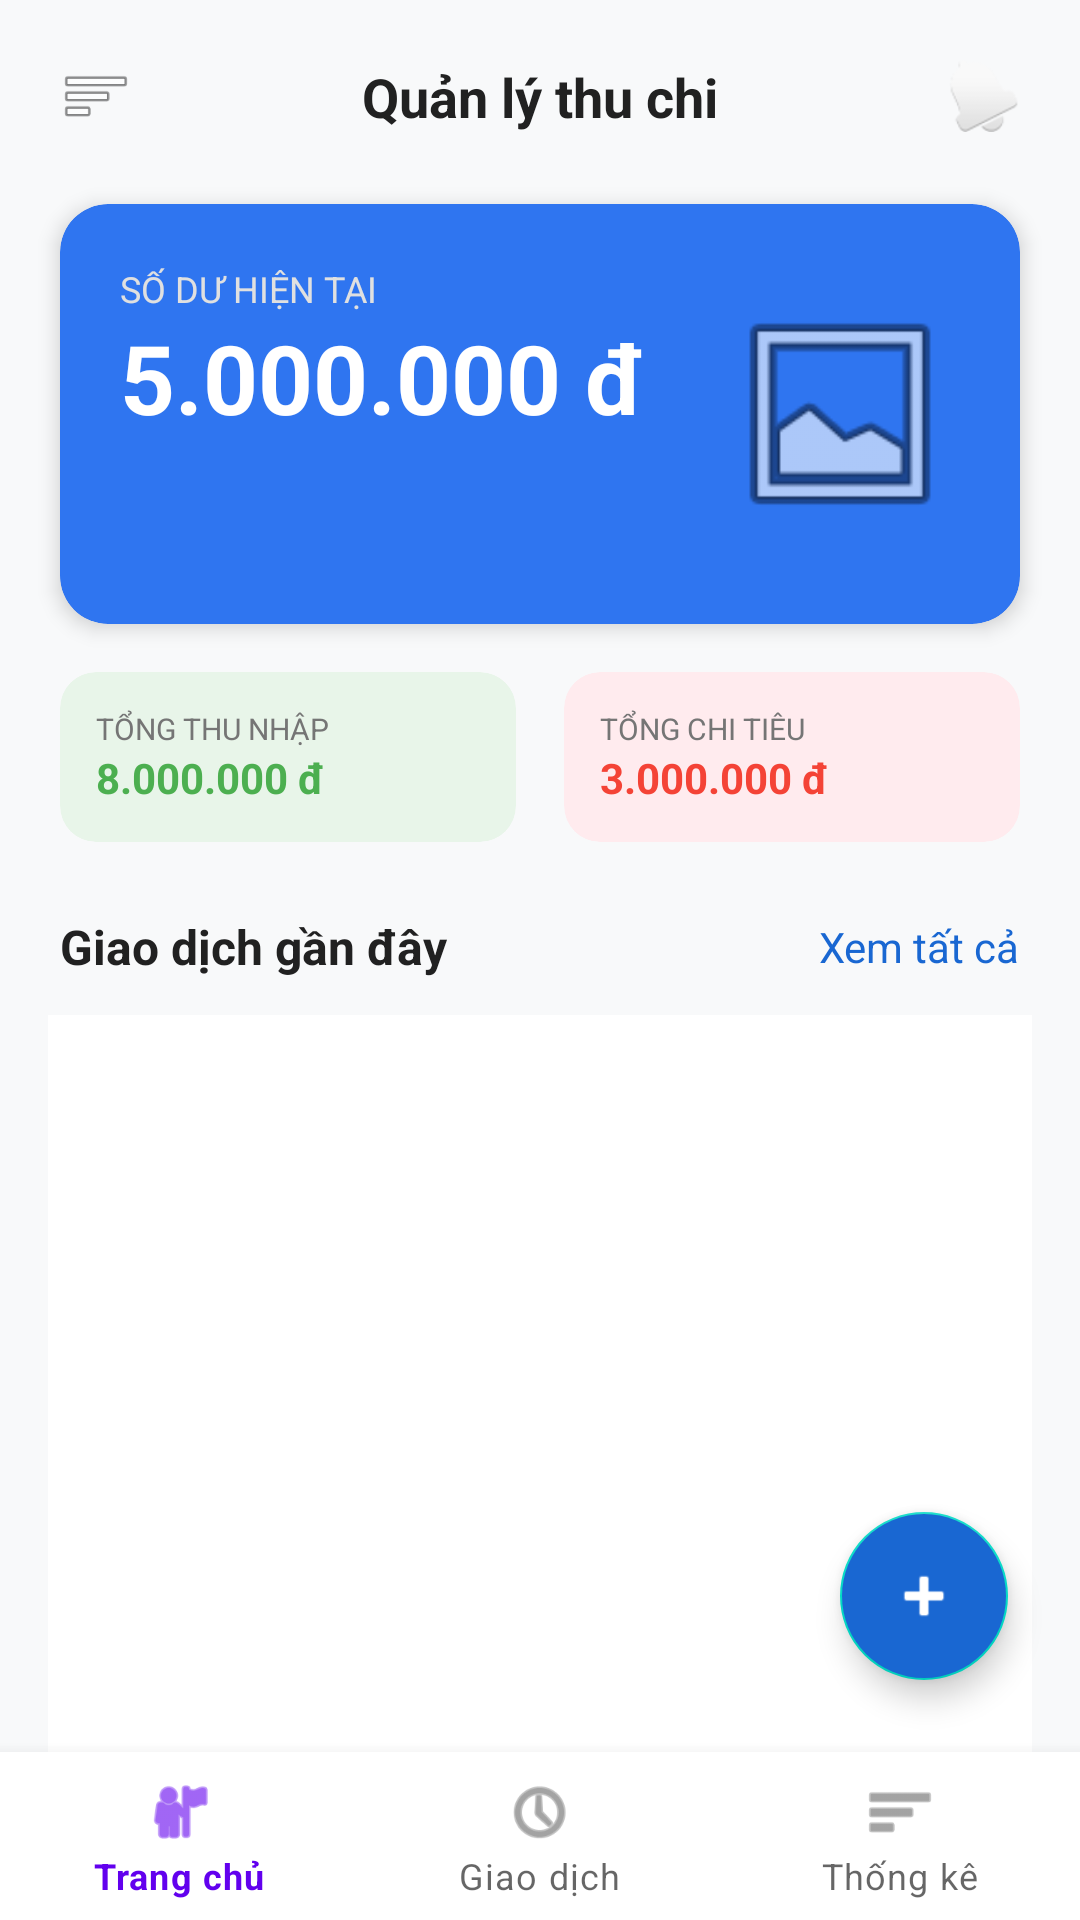

Layout XML and referenced resources for this Android screen:
<!-- AndroidManifest.xml: application theme Theme.MaterialComponents.DayNight.NoActionBar -->
<!-- res/layout/activity_dashboard.xml -->
<?xml version="1.0" encoding="utf-8"?>
<androidx.constraintlayout.widget.ConstraintLayout
    xmlns:android="http://schemas.android.com/apk/res/android"
    xmlns:app="http://schemas.android.com/apk/res-auto"
    android:layout_width="match_parent"
    android:layout_height="match_parent"
    android:background="@color/bg_main">

    
    <ImageView
        android:id="@+id/ic_menu"
        android:layout_width="24dp"
        android:layout_height="24dp"
        android:layout_marginStart="20dp"
        android:layout_marginTop="20dp"
        android:src="@android:drawable/ic_menu_sort_by_size"
        app:layout_constraintStart_toStartOf="parent"
        app:layout_constraintTop_toTopOf="parent" />

    <TextView
        android:layout_width="wrap_content"
        android:layout_height="wrap_content"
        android:text="Quản lý thu chi"
        android:textColor="@color/text_dark"
        android:textSize="18sp"
        android:textStyle="bold"
        app:layout_constraintBottom_toBottomOf="@+id/ic_menu"
        app:layout_constraintEnd_toEndOf="parent"
        app:layout_constraintStart_toStartOf="parent"
        app:layout_constraintTop_toTopOf="@+id/ic_menu" />

    <ImageView
        android:id="@+id/ic_notification"
        android:layout_width="24dp"
        android:layout_height="24dp"
        android:layout_marginEnd="20dp"
        android:src="@android:drawable/ic_popup_reminder"
        app:layout_constraintBottom_toBottomOf="@+id/ic_menu"
        app:layout_constraintEnd_toEndOf="parent"
        app:layout_constraintTop_toTopOf="@+id/ic_menu" />

    
    <com.google.android.material.card.MaterialCardView
        android:id="@+id/card_balance"
        android:layout_width="match_parent"
        android:layout_height="wrap_content"
        android:layout_marginHorizontal="20dp"
        android:layout_marginTop="24dp"
        app:cardBackgroundColor="@color/blue_card"
        app:cardCornerRadius="16dp"
        app:cardElevation="4dp"
        app:layout_constraintTop_toBottomOf="@+id/ic_menu">

        <androidx.constraintlayout.widget.ConstraintLayout
            android:layout_width="match_parent"
            android:layout_height="140dp"
            android:padding="20dp">

            <TextView
                android:id="@+id/tv_balance_title"
                android:layout_width="wrap_content"
                android:layout_height="wrap_content"
                android:text="SỐ DƯ HIỆN TẠI"
                android:textColor="#E0E0E0"
                android:textSize="12sp"
                app:layout_constraintStart_toStartOf="parent"
                app:layout_constraintTop_toTopOf="parent" />

            <TextView
                android:layout_width="wrap_content"
                android:layout_height="wrap_content"
                android:text="5.000.000 đ"
                android:textColor="@android:color/white"
                android:textSize="32sp"
                android:textStyle="bold"
                app:layout_constraintStart_toStartOf="parent"
                app:layout_constraintTop_toBottomOf="@+id/tv_balance_title" />

            
            <ImageView
                android:layout_width="80dp"
                android:layout_height="80dp"
                android:src="@android:drawable/ic_menu_gallery"
                app:layout_constraintBottom_toBottomOf="parent"
                app:layout_constraintEnd_toEndOf="parent"
                app:layout_constraintTop_toTopOf="parent" />
        </androidx.constraintlayout.widget.ConstraintLayout>
    </com.google.android.material.card.MaterialCardView>

    
    <LinearLayout
        android:id="@+id/layout_summary"
        android:layout_width="match_parent"
        android:layout_height="wrap_content"
        android:layout_marginHorizontal="20dp"
        android:layout_marginTop="16dp"
        android:orientation="horizontal"
        android:weightSum="2"
        app:layout_constraintTop_toBottomOf="@+id/card_balance">

        
        <com.google.android.material.card.MaterialCardView
            android:layout_width="0dp"
            android:layout_height="wrap_content"
            android:layout_marginEnd="8dp"
            android:layout_weight="1"
            app:cardBackgroundColor="@color/green_income_bg"
            app:cardCornerRadius="12dp"
            app:cardElevation="0dp">

            <LinearLayout
                android:layout_width="match_parent"
                android:layout_height="wrap_content"
                android:padding="12dp"
                android:orientation="vertical">
                <TextView
                    android:layout_width="wrap_content"
                    android:layout_height="wrap_content"
                    android:text="TỔNG THU NHẬP"
                    android:textSize="10sp"
                    android:textColor="@color/text_grey"/>
                <TextView
                    android:layout_width="wrap_content"
                    android:layout_height="wrap_content"
                    android:text="8.000.000 đ"
                    android:textSize="14sp"
                    android:textStyle="bold"
                    android:textColor="@color/green_income_text"/>
            </LinearLayout>
        </com.google.android.material.card.MaterialCardView>

        
        <com.google.android.material.card.MaterialCardView
            android:layout_width="0dp"
            android:layout_height="wrap_content"
            android:layout_marginStart="8dp"
            android:layout_weight="1"
            app:cardBackgroundColor="@color/red_expense_bg"
            app:cardCornerRadius="12dp"
            app:cardElevation="0dp">

            <LinearLayout
                android:layout_width="match_parent"
                android:layout_height="wrap_content"
                android:padding="12dp"
                android:orientation="vertical">
                <TextView
                    android:layout_width="wrap_content"
                    android:layout_height="wrap_content"
                    android:text="TỔNG CHI TIÊU"
                    android:textSize="10sp"
                    android:textColor="@color/text_grey"/>
                <TextView
                    android:layout_width="wrap_content"
                    android:layout_height="wrap_content"
                    android:text="3.000.000 đ"
                    android:textSize="14sp"
                    android:textStyle="bold"
                    android:textColor="@color/red_expense_text"/>
            </LinearLayout>
        </com.google.android.material.card.MaterialCardView>
    </LinearLayout>

    
    <TextView
        android:id="@+id/tv_recent"
        android:layout_width="wrap_content"
        android:layout_height="wrap_content"
        android:layout_marginStart="20dp"
        android:layout_marginTop="24dp"
        android:text="Giao dịch gần đây"
        android:textColor="@color/text_dark"
        android:textSize="16sp"
        android:textStyle="bold"
        app:layout_constraintStart_toStartOf="parent"
        app:layout_constraintTop_toBottomOf="@+id/layout_summary" />

    <TextView
        android:layout_width="wrap_content"
        android:layout_height="wrap_content"
        android:layout_marginEnd="20dp"
        android:text="Xem tất cả"
        android:textColor="@color/primary_blue"
        android:textSize="14sp"
        app:layout_constraintBottom_toBottomOf="@+id/tv_recent"
        app:layout_constraintEnd_toEndOf="parent"
        app:layout_constraintTop_toTopOf="@+id/tv_recent" />

    
    <androidx.recyclerview.widget.RecyclerView
        android:id="@+id/recyclerView_transactions"
        android:layout_width="match_parent"
        android:layout_height="0dp"
        android:layout_marginTop="12dp"
        android:layout_marginHorizontal="16dp"
        android:background="@android:color/white"
        app:layout_constraintBottom_toTopOf="@+id/bottom_nav"
        app:layout_constraintTop_toBottomOf="@+id/tv_recent" />

    
    <com.google.android.material.floatingactionbutton.FloatingActionButton
        android:id="@+id/fab_add"
        android:layout_width="wrap_content"
        android:layout_height="wrap_content"
        android:layout_marginEnd="24dp"
        android:layout_marginBottom="24dp"
        android:backgroundTint="@color/primary_blue"
        android:src="@android:drawable/ic_input_add"
        app:tint="@android:color/white"
        app:layout_constraintBottom_toTopOf="@+id/bottom_nav"
        app:layout_constraintEnd_toEndOf="parent" />

    
    <com.google.android.material.bottomnavigation.BottomNavigationView
        android:id="@+id/bottom_nav"
        android:layout_width="match_parent"
        android:layout_height="wrap_content"
        android:background="@android:color/white"
        app:menu="@menu/bottom_nav_menu"
        app:layout_constraintBottom_toBottomOf="parent" />

</androidx.constraintlayout.widget.ConstraintLayout>
<!-- resources referenced by this layout -->
<resources>
  <color name="bg_main">#F8F9FA</color>
  <color name="blue_card">#2F75F0</color>
  <color name="green_income_bg">#E8F5E9</color>
  <color name="green_income_text">#4CAF50</color>
  <color name="primary_blue">#1967D2</color>
  <color name="red_expense_bg">#FFEBEE</color>
  <color name="red_expense_text">#F44336</color>
  <color name="text_dark">#212121</color>
  <color name="text_grey">#757575</color>
</resources>
